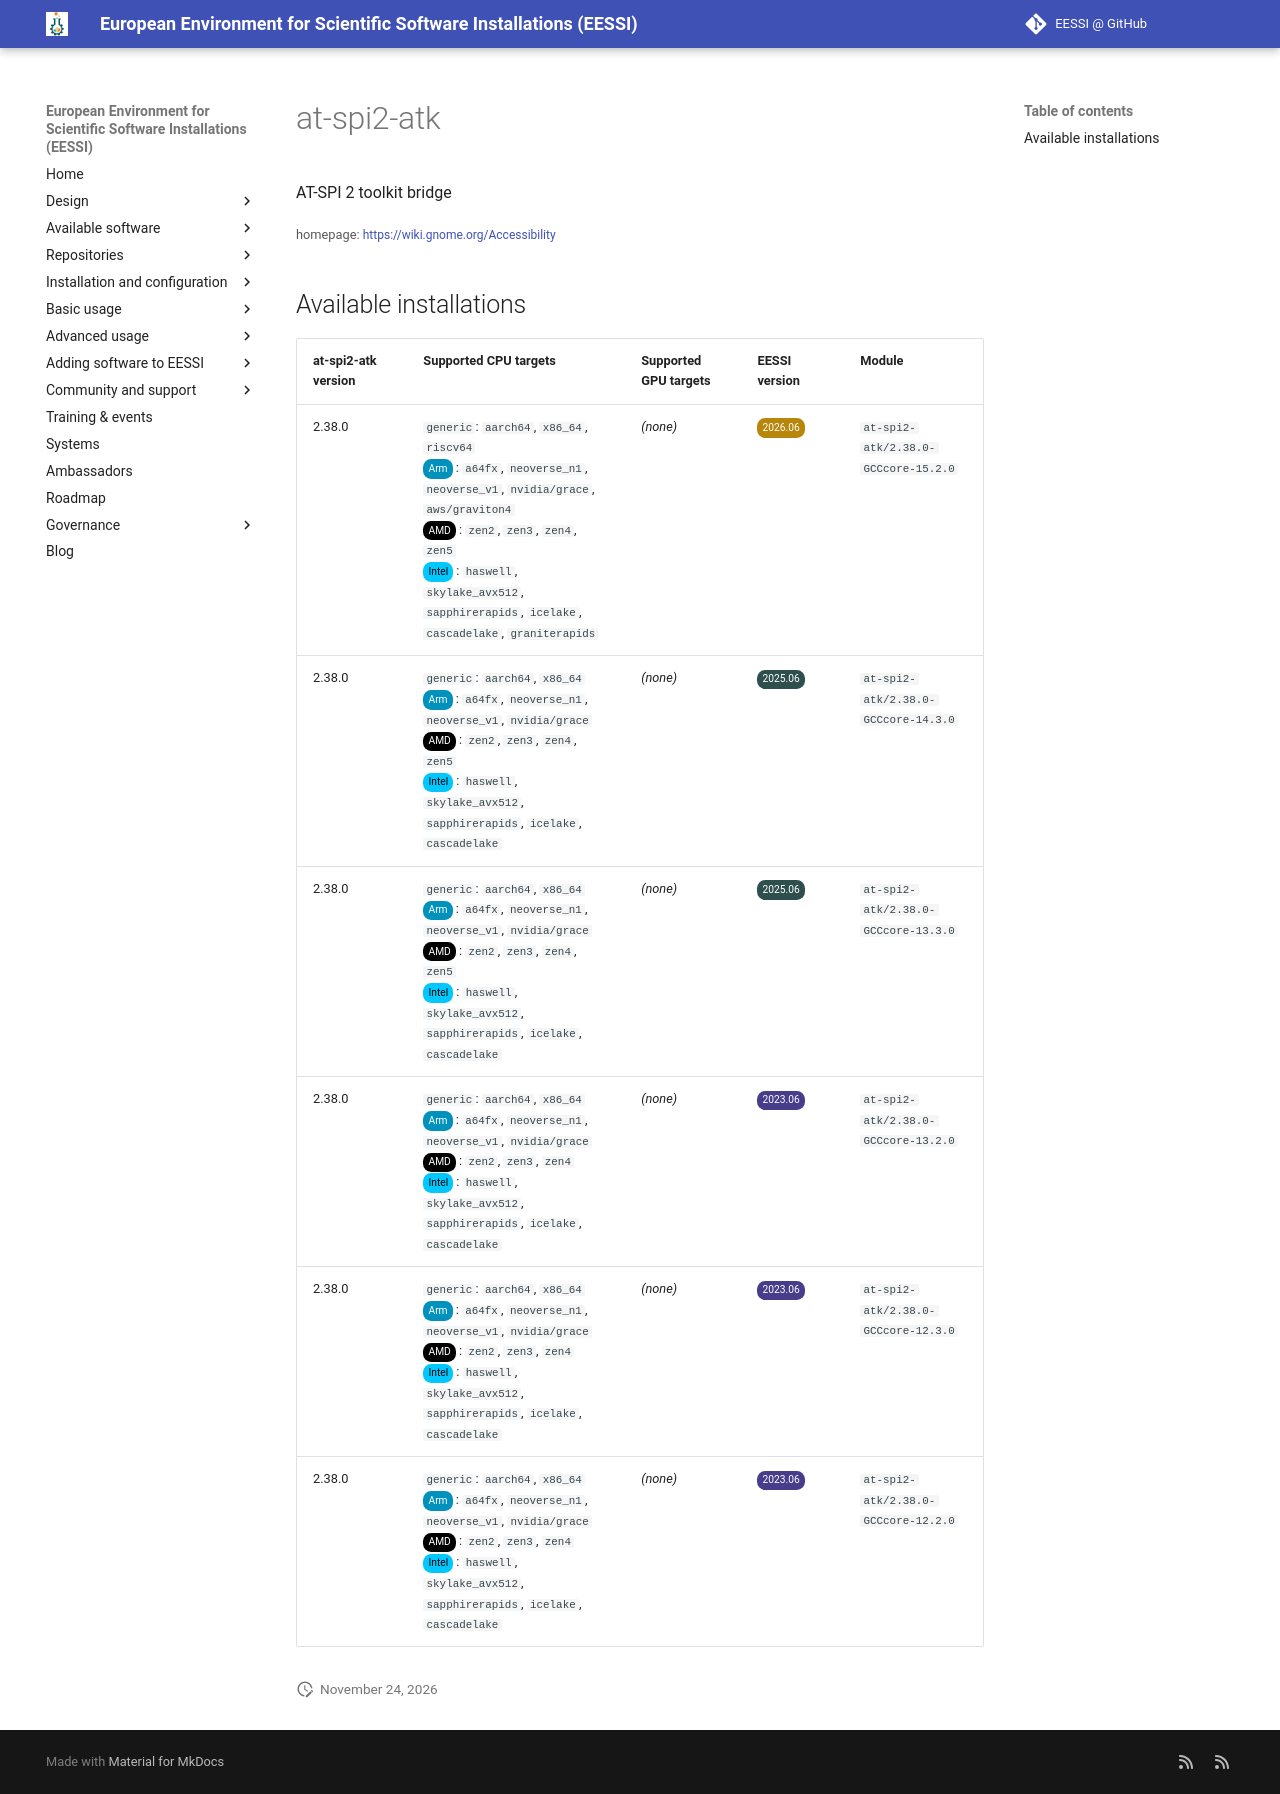

repository: EESSI/docs · page: available_software/detail/at-spi2-atk/index.html · generator: mkdocs

---
json_ld:
  '@context': https://schema.org
  '@type': SoftwareApplication
  applicationCategory: DeveloperApplication
  description: AT-SPI 2 toolkit bridge
  license: Not confirmed
  name: at-spi2-atk
  offers:
    '@type': Offer
    price: 0
  operatingSystem: LINUX
  review:
    '@type': Review
    author:
      '@type': Organization
      name: EESSI
    reviewBody: Application has been successfully made available on all architectures
      supported by EESSI
    reviewRating:
      '@type': Rating
      ratingValue: 5
  softwareRequirements: See https://www.eessi.io/docs/ for how to make EESSI available
    on your system
  softwareVersion: '[''2.38.0'']'
  url: https://wiki.gnome.org/Accessibility
---
# at-spi2-atk


AT-SPI 2 toolkit bridge

<small>homepage: </small><span class="software-link">[https://wiki.gnome.org/Accessibility](https://wiki.gnome.org/Accessibility)</span>

## Available installations


|at-spi2-atk version|Supported CPU targets|Supported GPU targets|EESSI version|Module|
| --- | --- | --- | --- | --- |
|2.38.0|`generic`: `aarch64`, `x86_64`, `riscv64`<br/><span class="software-cpu-arm">Arm</span>: `a64fx`, `neoverse_n1`, `neoverse_v1`, `nvidia/grace`, `aws/graviton4`<br/><span class="software-cpu-amd">AMD</span>: `zen2`, `zen3`, `zen4`, `zen5`<br/><span class="software-cpu-intel">Intel</span>: `haswell`, `skylake_avx512`, `sapphirerapids`, `icelake`, `cascadelake`, `graniterapids`<br/>|*(none)*|<span class="software-eessi-version-202606">2026.06</span>|`at-spi2-atk/2.38.0-GCCcore-15.2.0`|
|2.38.0|`generic`: `aarch64`, `x86_64`<br/><span class="software-cpu-arm">Arm</span>: `a64fx`, `neoverse_n1`, `neoverse_v1`, `nvidia/grace`<br/><span class="software-cpu-amd">AMD</span>: `zen2`, `zen3`, `zen4`, `zen5`<br/><span class="software-cpu-intel">Intel</span>: `haswell`, `skylake_avx512`, `sapphirerapids`, `icelake`, `cascadelake`<br/>|*(none)*|<span class="software-eessi-version-202506">2025.06</span>|`at-spi2-atk/2.38.0-GCCcore-14.3.0`|
|2.38.0|`generic`: `aarch64`, `x86_64`<br/><span class="software-cpu-arm">Arm</span>: `a64fx`, `neoverse_n1`, `neoverse_v1`, `nvidia/grace`<br/><span class="software-cpu-amd">AMD</span>: `zen2`, `zen3`, `zen4`, `zen5`<br/><span class="software-cpu-intel">Intel</span>: `haswell`, `skylake_avx512`, `sapphirerapids`, `icelake`, `cascadelake`<br/>|*(none)*|<span class="software-eessi-version-202506">2025.06</span>|`at-spi2-atk/2.38.0-GCCcore-13.3.0`|
|2.38.0|`generic`: `aarch64`, `x86_64`<br/><span class="software-cpu-arm">Arm</span>: `a64fx`, `neoverse_n1`, `neoverse_v1`, `nvidia/grace`<br/><span class="software-cpu-amd">AMD</span>: `zen2`, `zen3`, `zen4`<br/><span class="software-cpu-intel">Intel</span>: `haswell`, `skylake_avx512`, `sapphirerapids`, `icelake`, `cascadelake`<br/>|*(none)*|<span class="software-eessi-version-202306">2023.06</span>|`at-spi2-atk/2.38.0-GCCcore-13.2.0`|
|2.38.0|`generic`: `aarch64`, `x86_64`<br/><span class="software-cpu-arm">Arm</span>: `a64fx`, `neoverse_n1`, `neoverse_v1`, `nvidia/grace`<br/><span class="software-cpu-amd">AMD</span>: `zen2`, `zen3`, `zen4`<br/><span class="software-cpu-intel">Intel</span>: `haswell`, `skylake_avx512`, `sapphirerapids`, `icelake`, `cascadelake`<br/>|*(none)*|<span class="software-eessi-version-202306">2023.06</span>|`at-spi2-atk/2.38.0-GCCcore-12.3.0`|
|2.38.0|`generic`: `aarch64`, `x86_64`<br/><span class="software-cpu-arm">Arm</span>: `a64fx`, `neoverse_n1`, `neoverse_v1`, `nvidia/grace`<br/><span class="software-cpu-amd">AMD</span>: `zen2`, `zen3`, `zen4`<br/><span class="software-cpu-intel">Intel</span>: `haswell`, `skylake_avx512`, `sapphirerapids`, `icelake`, `cascadelake`<br/>|*(none)*|<span class="software-eessi-version-202306">2023.06</span>|`at-spi2-atk/2.38.0-GCCcore-12.2.0`|
